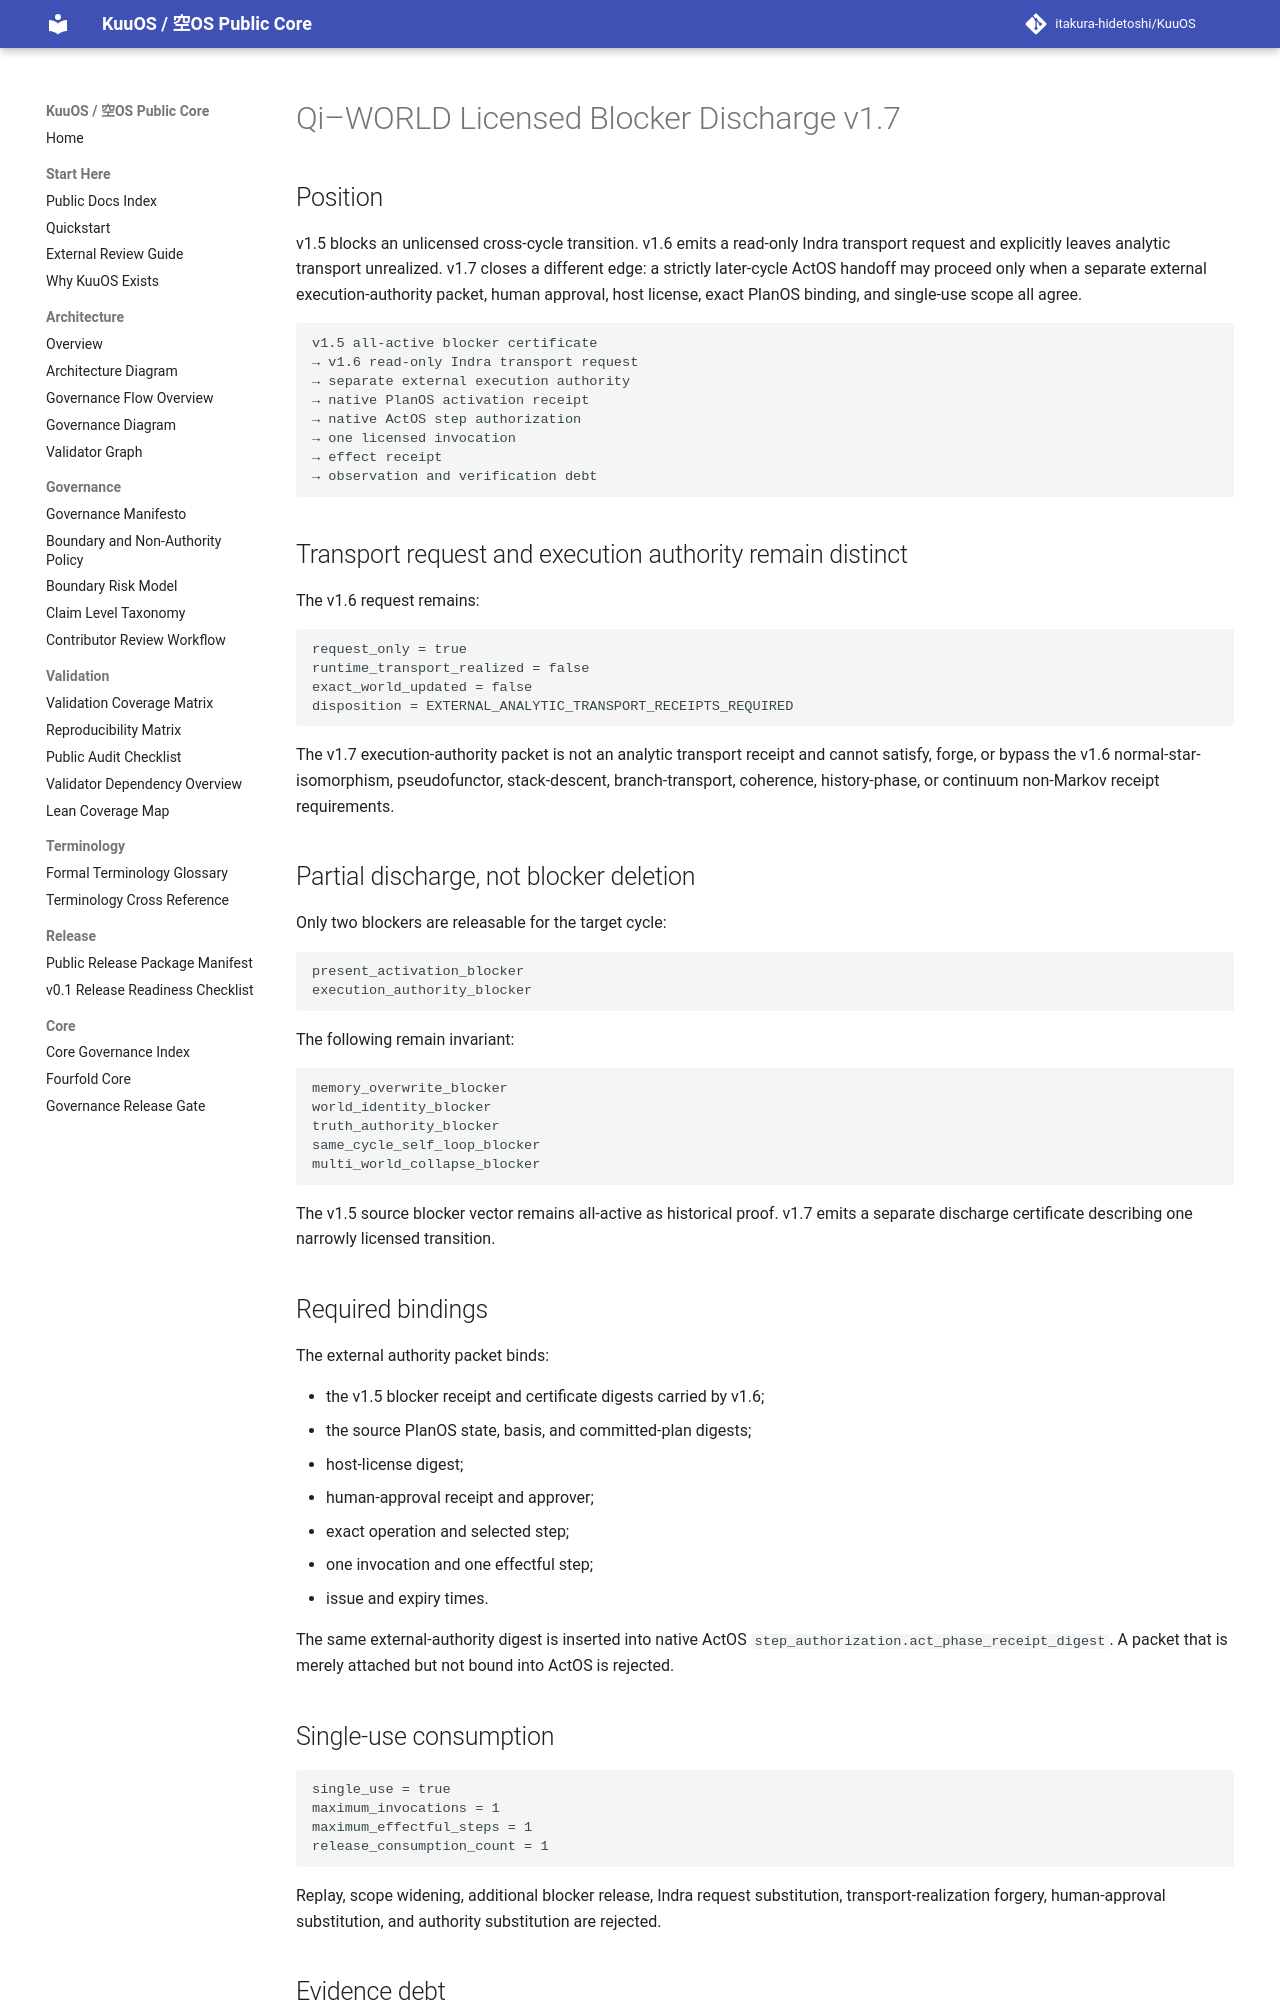

repository: itakura-hidetoshi/KuuOS · page: KUUOS_QI_WORLD_LICENSED_BLOCKER_DISCHARGE_v1_7/index.html · generator: mkdocs

# Qi–WORLD Licensed Blocker Discharge v1.7

## Position

v1.5 blocks an unlicensed cross-cycle transition. v1.6 emits a read-only Indra
transport request and explicitly leaves analytic transport unrealized. v1.7
closes a different edge: a strictly later-cycle ActOS handoff may proceed only
when a separate external execution-authority packet, human approval, host
license, exact PlanOS binding, and single-use scope all agree.

```text
v1.5 all-active blocker certificate
→ v1.6 read-only Indra transport request
→ separate external execution authority
→ native PlanOS activation receipt
→ native ActOS step authorization
→ one licensed invocation
→ effect receipt
→ observation and verification debt
```

## Transport request and execution authority remain distinct

The v1.6 request remains:

```text
request_only = true
runtime_transport_realized = false
exact_world_updated = false
disposition = EXTERNAL_ANALYTIC_TRANSPORT_RECEIPTS_REQUIRED
```

The v1.7 execution-authority packet is not an analytic transport receipt and
cannot satisfy, forge, or bypass the v1.6 normal-star-isomorphism,
pseudofunctor, stack-descent, branch-transport, coherence, history-phase, or
continuum non-Markov receipt requirements.

## Partial discharge, not blocker deletion

Only two blockers are releasable for the target cycle:

```text
present_activation_blocker
execution_authority_blocker
```

The following remain invariant:

```text
memory_overwrite_blocker
world_identity_blocker
truth_authority_blocker
same_cycle_self_loop_blocker
multi_world_collapse_blocker
```

The v1.5 source blocker vector remains all-active as historical proof. v1.7
emits a separate discharge certificate describing one narrowly licensed
transition.

## Required bindings

The external authority packet binds:

- the v1.5 blocker receipt and certificate digests carried by v1.6;
- the source PlanOS state, basis, and committed-plan digests;
- host-license digest;
- human-approval receipt and approver;
- exact operation and selected step;
- one invocation and one effectful step;
- issue and expiry times.

The same external-authority digest is inserted into native ActOS
`step_authorization.act_phase_receipt_digest`. A packet that is merely attached
but not bound into ActOS is rejected.
